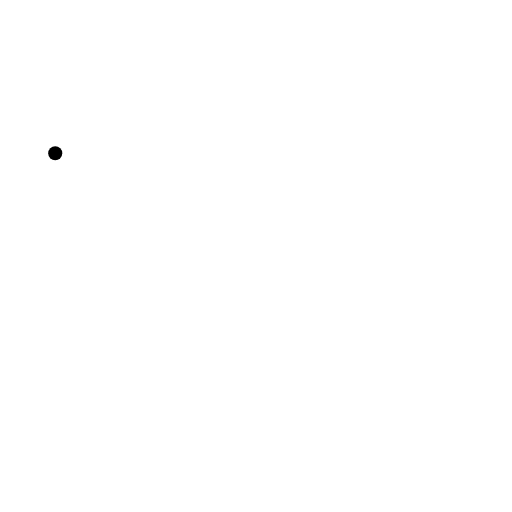
t = 0.00 s
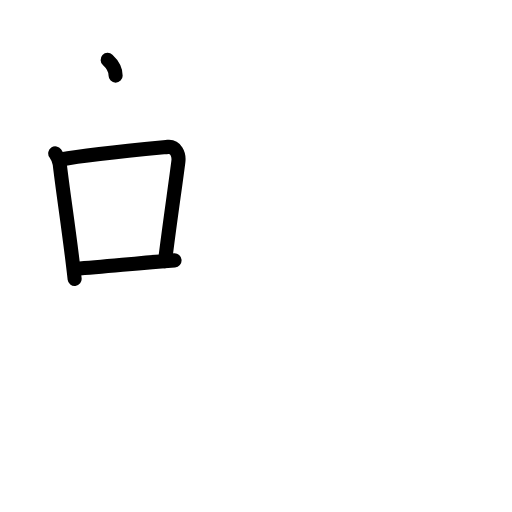
t = 3.38 s
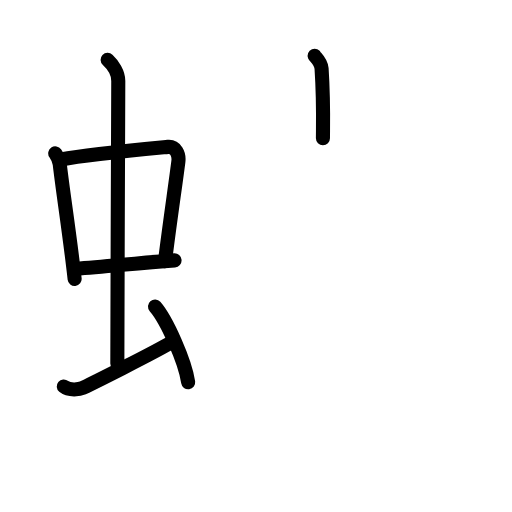
t = 6.88 s
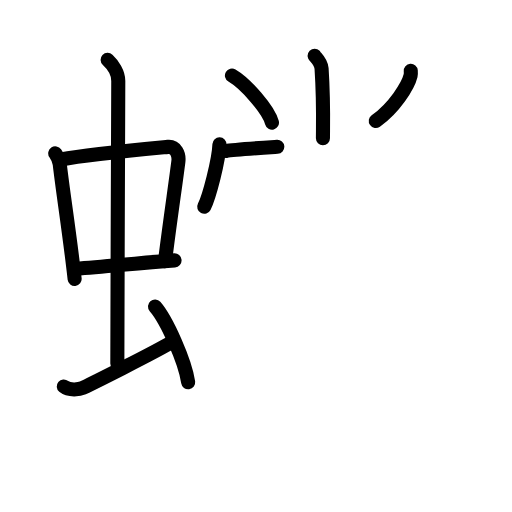
t = 10.13 s
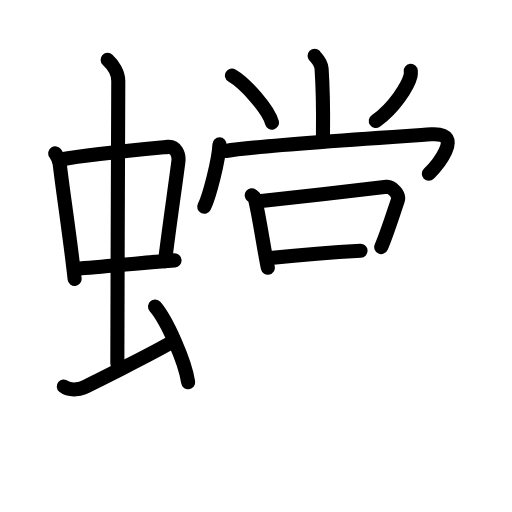
t = 13.75 s
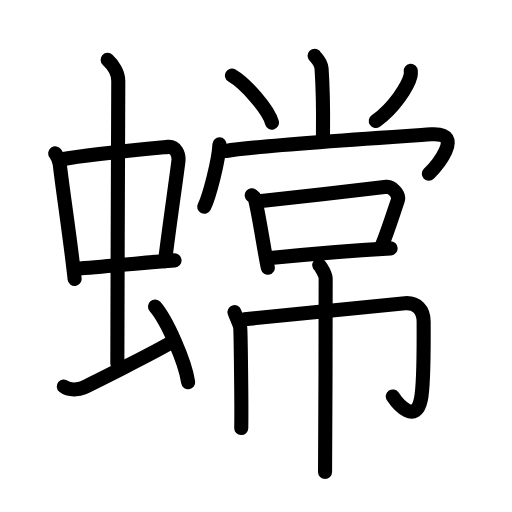
t = 17.00 s

The animated SVG that drew these frames (rendered in a browser with its animation timeline set to each time). Animation: 49 SMIL elements (animate=49); one cycle of 17.00 s.

<?xml version="1.0" encoding="UTF-8"?>
<!--
AniKanjiVG is licensed by CC-BY-SA Paul C. Sommerhoff (https://bitbucket.org/sommerhoff/anikanjivg).
AniKanjiVG uses KanjiVG which is licensed by CC-BY-SA Ulrich Apel (http://kanjivg.tagaini.net).
See also http://creativecommons.org/licenses/by-sa/3.0/
-->
<svg xmlns:kvg='http://kanjivg.tagaini.net' xmlns='http://www.w3.org/2000/svg' width='109' height='109' viewBox='0 0 109 109' style='fill:none;stroke:#000000;stroke-width:3;stroke-linecap:round;stroke-linejoin:round;' id="kvg:kanji_087d0"><g id="kvg:087d0" kvg:element="蟐"><g id="kvg:087d0-g1" kvg:element="虫" kvg:position="left" kvg:radical="general"><g id="kvg:087d0-g2" kvg:element="中"><g id="kvg:087d0-g3" kvg:element="口"><path id="kvg:087d0-s1" kvg:type="㇑" d="M11.76,32.64c0.39,0.57,0.87,1.56,0.96,2.3c0.74,6.45,2.1,14.82,3.17,24.45"><animate attributeName="d" begin="0.0s" dur="0.5s" from="M11.76,32.64C11.76,32.64,11.76,32.64,11.76,32.64" to="M11.76,32.64c0.39,0.57,0.87,1.56,0.96,2.3" />
<animate attributeName="d" begin="0.5s" dur="0.5s" from="M11.76,32.64c0.39,0.57,0.87,1.56,0.96,2.3c0,0,0,0,0,0,0" to="M11.76,32.64c0.39,0.57,0.87,1.56,0.96,2.3c0.74,6.45,2.1,14.82,3.17,24.45" />
</path>
<path id="kvg:087d0-s2" kvg:type="㇕b" d="M12.94,33.96c5.94-1.08,18.5-2.27,22.79-2.69c1.67-0.16,2.45,1.54,2.24,3.16c-0.71,5.55-1.69,11.97-2.85,21.2"><animate attributeName="d" begin="1.0s" dur="0.3333333333333333s" from="M12.94,33.96C12.94,33.96,12.94,33.96,12.94,33.96" to="M12.94,33.96c5.94-1.08,18.5-2.27,22.79-2.69" />
<animate attributeName="d" begin="1.3333333333333333s" dur="0.3333333333333333s" from="M12.94,33.96c5.94-1.08,18.5-2.27,22.79-2.69c0,0,0,0,0,0,0" to="M12.94,33.96c5.94-1.08,18.5-2.27,22.79-2.69c1.67-0.16,2.45,1.54,2.24,3.16" />
<animate attributeName="d" begin="1.6666666666666665s" dur="0.3333333333333333s" from="M12.94,33.96c5.94-1.08,18.5-2.27,22.79-2.69c1.67-0.16,2.45,1.54,2.24,3.16c0,0,0,0,0,0,0" to="M12.94,33.96c5.94-1.08,18.5-2.27,22.79-2.69c1.67-0.16,2.45,1.54,2.24,3.16c-0.71,5.55-1.69,11.97-2.85,21.2" />
<animate attributeName="d" begin="0s" dur="1.0s" from="M-100,-100" to="M-100,-100" />
</path>
<path id="kvg:087d0-s3" kvg:type="㇐b" d="M16.11,57.21c6.64-0.46,13.14-1.21,21.05-1.78"><animate attributeName="d" begin="2.0s" dur="1.0s" from="M16.11,57.21C16.11,57.21,16.11,57.21,16.11,57.21" to="M16.11,57.21c6.64-0.46,13.14-1.21,21.05-1.78" />
<animate attributeName="d" begin="0s" dur="2.0s" from="M-100,-100" to="M-100,-100" />
</path>
</g>
<g id="kvg:087d0-g4" kvg:element="丨"><path id="kvg:087d0-s4" kvg:type="㇑a" d="M22.92,12.75c1.08,1,2.26,2.75,2.26,4.47c0,4.78-0.2,46.78-0.2,60.16"><animate attributeName="d" begin="3.0s" dur="0.5s" from="M22.92,12.75C22.92,12.75,22.92,12.75,22.92,12.75" to="M22.92,12.75c1.08,1,2.26,2.75,2.26,4.47" />
<animate attributeName="d" begin="3.5s" dur="0.5s" from="M22.92,12.75c1.08,1,2.26,2.75,2.26,4.47c0,0,0,0,0,0,0" to="M22.92,12.75c1.08,1,2.26,2.75,2.26,4.47c0,4.78-0.2,46.78-0.2,60.16" />
<animate attributeName="d" begin="0s" dur="3.0s" from="M-100,-100" to="M-100,-100" />
</path>
</g>
</g>
<path id="kvg:087d0-s5" kvg:type="㇀" d="M13.57,82.27c1.18,0.98,3.46,0.61,4.06,0.32c0.6-0.29,15.54-7.65,19.26-9.97"><animate attributeName="d" begin="4.0s" dur="0.5s" from="M13.57,82.27C13.57,82.27,13.57,82.27,13.57,82.27" to="M13.57,82.27c1.18,0.98,3.46,0.61,4.06,0.32" />
<animate attributeName="d" begin="4.5s" dur="0.5s" from="M13.57,82.27c1.18,0.98,3.46,0.61,4.06,0.32c0,0,0,0,0,0,0" to="M13.57,82.27c1.18,0.98,3.46,0.61,4.06,0.32c0.6-0.29,15.54-7.65,19.26-9.97" />
<animate attributeName="d" begin="0s" dur="4.0s" from="M-100,-100" to="M-100,-100" />
</path>
<path id="kvg:087d0-s6" kvg:type="㇔" d="M33,65.25c2.49,2.85,6.43,11.71,7.06,16.14"><animate attributeName="d" begin="5.0s" dur="1.0s" from="M33,65.25C33,65.25,33,65.25,33,65.25" to="M33,65.25c2.49,2.85,6.43,11.71,7.06,16.14" />
<animate attributeName="d" begin="0s" dur="5.0s" from="M-100,-100" to="M-100,-100" />
</path>
</g>
<g id="kvg:087d0-g5" kvg:element="常" kvg:position="right"><g id="kvg:087d0-g6" kvg:element="尚" kvg:variant="true" kvg:position="top"><g id="kvg:087d0-g7" kvg:element="⺌" kvg:variant="true" kvg:original="小" kvg:position="top"><path id="kvg:087d0-s7" kvg:type="㇑" d="M66.99,11.87c0.1,0.24,1.37,1.23,1.47,2.73c0.47,7.21,0.29,12.38,0.29,14.84"><animate attributeName="d" begin="6.0s" dur="0.5s" from="M66.99,11.87C66.99,11.87,66.99,11.87,66.99,11.87" to="M66.99,11.87c0.1,0.24,1.37,1.23,1.47,2.73" />
<animate attributeName="d" begin="6.5s" dur="0.5s" from="M66.99,11.87c0.1,0.24,1.37,1.23,1.47,2.73c0,0,0,0,0,0,0" to="M66.99,11.87c0.1,0.24,1.37,1.23,1.47,2.73c0.47,7.21,0.29,12.38,0.29,14.84" />
<animate attributeName="d" begin="0s" dur="6.0s" from="M-100,-100" to="M-100,-100" />
</path>
<path id="kvg:087d0-s8" kvg:type="㇔" d="M49.38,16.08c3.01,1.77,7.77,7.27,8.52,10.02"><animate attributeName="d" begin="7.0s" dur="1.0s" from="M49.38,16.08C49.38,16.08,49.38,16.08,49.38,16.08" to="M49.38,16.08c3.01,1.77,7.77,7.27,8.52,10.02" />
<animate attributeName="d" begin="0s" dur="7.0s" from="M-100,-100" to="M-100,-100" />
</path>
<path id="kvg:087d0-s9" kvg:type="㇒" d="M87.45,15.09c0.02,0.25,0.04,0.65-0.04,1.01c-0.51,2.13-3.42,6.8-7.41,9.66"><animate attributeName="d" begin="8.0s" dur="0.5s" from="M87.45,15.09C87.45,15.09,87.45,15.09,87.45,15.09" to="M87.45,15.09c0.02,0.25,0.04,0.65-0.04,1.01" />
<animate attributeName="d" begin="8.5s" dur="0.5s" from="M87.45,15.09c0.02,0.25,0.04,0.65-0.04,1.01c0,0,0,0,0,0,0" to="M87.45,15.09c0.02,0.25,0.04,0.65-0.04,1.01c-0.51,2.13-3.42,6.8-7.41,9.66" />
<animate attributeName="d" begin="0s" dur="8.0s" from="M-100,-100" to="M-100,-100" />
</path>
</g>
<g id="kvg:087d0-g8" kvg:position="bottom"><g id="kvg:087d0-g9" kvg:element="冂" kvg:variant="true"><path id="kvg:087d0-s10" kvg:type="㇔" d="M46.72,30.73c-0.12,3.37-2.21,11.28-3.24,13.29"><animate attributeName="d" begin="9.0s" dur="1.0s" from="M46.72,30.73C46.72,30.73,46.72,30.73,46.72,30.73" to="M46.72,30.73c-0.12,3.37-2.21,11.28-3.24,13.29" />
<animate attributeName="d" begin="0s" dur="9.0s" from="M-100,-100" to="M-100,-100" />
</path>
<path id="kvg:087d0-s11" kvg:type="㇖" d="M48.12,32.14c6.19-1.08,31.23-2.71,43.66-3.54c7.64-0.51,0.68,7.25-0.49,8.4"><animate attributeName="d" begin="10.0s" dur="0.5s" from="M48.12,32.14C48.12,32.14,48.12,32.14,48.12,32.14" to="M48.12,32.14c6.19-1.08,31.23-2.71,43.66-3.54" />
<animate attributeName="d" begin="10.5s" dur="0.5s" from="M48.12,32.14c6.19-1.08,31.23-2.71,43.66-3.54c0,0,0,0,0,0,0" to="M48.12,32.14c6.19-1.08,31.23-2.71,43.66-3.54c7.64-0.51,0.68,7.25-0.49,8.4" />
<animate attributeName="d" begin="0s" dur="10.0s" from="M-100,-100" to="M-100,-100" />
</path>
</g>
<g id="kvg:087d0-g10" kvg:element="吊" kvg:part="1"><g id="kvg:087d0-g11" kvg:element="口"><path id="kvg:087d0-s12" kvg:type="㇑" d="M53.59,41.58c0.25,0.19,0.54,0.34,0.62,0.59c0.72,2.18,2.09,11.62,2.81,14.82"><animate attributeName="d" begin="11.0s" dur="0.5s" from="M53.59,41.58C53.59,41.58,53.59,41.58,53.59,41.58" to="M53.59,41.58c0.25,0.19,0.54,0.34,0.62,0.59" />
<animate attributeName="d" begin="11.5s" dur="0.5s" from="M53.59,41.58c0.25,0.19,0.54,0.34,0.62,0.59c0,0,0,0,0,0,0" to="M53.59,41.58c0.25,0.19,0.54,0.34,0.62,0.59c0.72,2.18,2.09,11.62,2.81,14.82" />
<animate attributeName="d" begin="0s" dur="11.0s" from="M-100,-100" to="M-100,-100" />
</path>
<path id="kvg:087d0-s13" kvg:type="㇕b" d="M55.16,42.85c4.65-0.46,22.85-2.6,27.14-3.07c1.08-0.11,2.84,1.57,2.38,2.9c-0.75,2.17-2.25,6.98-3.52,9.92"><animate attributeName="d" begin="12.0s" dur="0.3333333333333333s" from="M55.16,42.85C55.16,42.85,55.16,42.85,55.16,42.85" to="M55.16,42.85c4.65-0.46,22.85-2.6,27.14-3.07" />
<animate attributeName="d" begin="12.333333333333334s" dur="0.3333333333333333s" from="M55.16,42.85c4.65-0.46,22.85-2.6,27.14-3.07c0,0,0,0,0,0,0" to="M55.16,42.85c4.65-0.46,22.85-2.6,27.14-3.07c1.08-0.11,2.84,1.57,2.38,2.9" />
<animate attributeName="d" begin="12.666666666666666s" dur="0.3333333333333333s" from="M55.16,42.85c4.65-0.46,22.85-2.6,27.14-3.07c1.08-0.11,2.84,1.57,2.38,2.9c0,0,0,0,0,0,0" to="M55.16,42.85c4.65-0.46,22.85-2.6,27.14-3.07c1.08-0.11,2.84,1.57,2.38,2.9c-0.75,2.17-2.25,6.98-3.52,9.92" />
<animate attributeName="d" begin="0s" dur="12.0s" from="M-100,-100" to="M-100,-100" />
</path>
<path id="kvg:087d0-s14" kvg:type="㇐b" d="M57.55,54.95c6.02-0.63,19.37-1.74,25.61-2.08"><animate attributeName="d" begin="13.0s" dur="1.0s" from="M57.55,54.95C57.55,54.95,57.55,54.95,57.55,54.95" to="M57.55,54.95c6.02-0.63,19.37-1.74,25.61-2.08" />
<animate attributeName="d" begin="0s" dur="13.0s" from="M-100,-100" to="M-100,-100" />
</path>
</g>
</g>
</g>
</g>
<g id="kvg:087d0-g12" kvg:element="吊" kvg:part="2" kvg:position="bottom"><g id="kvg:087d0-g13" kvg:element="巾"><path id="kvg:087d0-s15" kvg:type="㇑" d="M49.92,66.45c0.33,1.02,1.13,2.6,1.22,3.29c0.1,0.7,0.31,17.05,0.22,21.39"><animate attributeName="d" begin="14.0s" dur="0.5s" from="M49.92,66.45C49.92,66.45,49.92,66.45,49.92,66.45" to="M49.92,66.45c0.33,1.02,1.13,2.6,1.22,3.29" />
<animate attributeName="d" begin="14.5s" dur="0.5s" from="M49.92,66.45c0.33,1.02,1.13,2.6,1.22,3.29c0,0,0,0,0,0,0" to="M49.92,66.45c0.33,1.02,1.13,2.6,1.22,3.29c0.1,0.7,0.31,17.05,0.22,21.39" />
<animate attributeName="d" begin="0s" dur="14.0s" from="M-100,-100" to="M-100,-100" />
</path>
<path id="kvg:087d0-s16" kvg:type="㇆a" d="M52.07,67.96c2.87-0.23,32.01-3.27,34.15-3.41c2.52-0.17,3.97,1.45,3.97,3.91c0,4.08,0.12,13.11-0.58,16.54c-1.09,5.33-4.78,1.24-5.99-0.6"><animate attributeName="d" begin="15.0s" dur="0.25s" from="M52.07,67.96C52.07,67.96,52.07,67.96,52.07,67.96" to="M52.07,67.96c2.87-0.23,32.01-3.27,34.15-3.41" />
<animate attributeName="d" begin="15.25s" dur="0.25s" from="M52.07,67.96c2.87-0.23,32.01-3.27,34.15-3.41c0,0,0,0,0,0,0" to="M52.07,67.96c2.87-0.23,32.01-3.27,34.15-3.41c2.52-0.17,3.97,1.45,3.97,3.91" />
<animate attributeName="d" begin="15.5s" dur="0.25s" from="M52.07,67.96c2.87-0.23,32.01-3.27,34.15-3.41c2.52-0.17,3.97,1.45,3.97,3.91c0,0,0,0,0,0,0" to="M52.07,67.96c2.87-0.23,32.01-3.27,34.15-3.41c2.52-0.17,3.97,1.45,3.97,3.91c0,4.08,0.12,13.11-0.58,16.54" />
<animate attributeName="d" begin="15.75s" dur="0.25s" from="M52.07,67.96c2.87-0.23,32.01-3.27,34.15-3.41c2.52-0.17,3.97,1.45,3.97,3.91c0,4.08,0.12,13.11-0.58,16.54c0,0,0,0,0,0,0" to="M52.07,67.96c2.87-0.23,32.01-3.27,34.15-3.41c2.52-0.17,3.97,1.45,3.97,3.91c0,4.08,0.12,13.11-0.58,16.54c-1.09,5.33-4.78,1.24-5.99-0.6" />
<animate attributeName="d" begin="0s" dur="15.0s" from="M-100,-100" to="M-100,-100" />
</path>
<path id="kvg:087d0-s17" kvg:type="㇑" d="M67.97,56.45c0.41,0.29,1.36,2.2,1.36,2.8c0,6.76-0.05,37.56-0.13,41.25"><animate attributeName="d" begin="16.0s" dur="0.5s" from="M67.97,56.45C67.97,56.45,67.97,56.45,67.97,56.45" to="M67.97,56.45c0.41,0.29,1.36,2.2,1.36,2.8" />
<animate attributeName="d" begin="16.5s" dur="0.5s" from="M67.97,56.45c0.41,0.29,1.36,2.2,1.36,2.8c0,0,0,0,0,0,0" to="M67.97,56.45c0.41,0.29,1.36,2.2,1.36,2.8c0,6.76-0.05,37.56-0.13,41.25" />
<animate attributeName="d" begin="0s" dur="16.0s" from="M-100,-100" to="M-100,-100" />
</path>
</g>
</g>
</g>
</g>
</svg>
